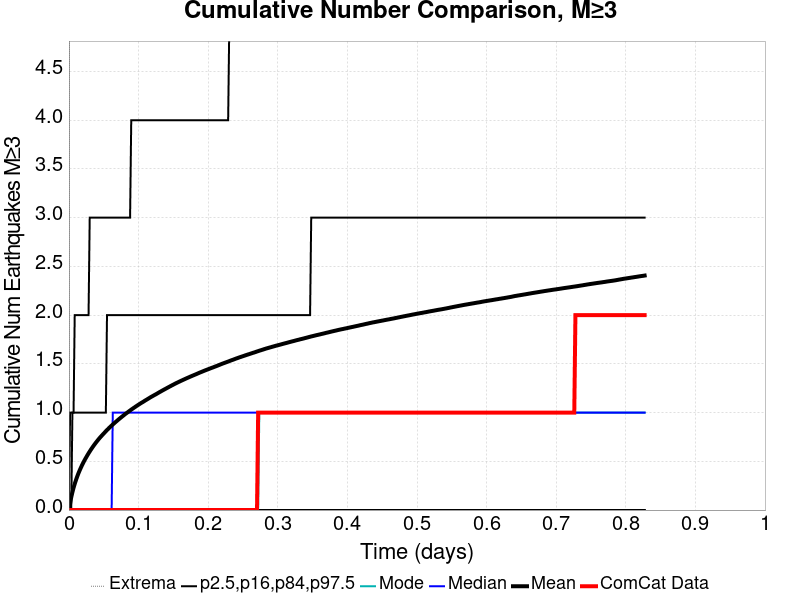

The file beside this chart, header and first rows:
Time (days), ComCat Data, Simulation Mean, Simulation Median, Simulation Mode, Simulation Minimum, Simulation Maximum, 2.5 %-ile, 16 %-ile, 84 %-ile, 97.5 %-ile
0.0, 0.0, 0.0, 0.0, 0.0, 0.0, 0.0, 0.0, 0.0, 0.0, 0.0
0.001658, 0.0, 0.0717, 0.0, 0.0, 0.0, 14.0, 0.0, 0.0, 0.0, 1.0
0.003315, 0.0, 0.1311, 0.0, 0.0, 0.0, 27.0, 0.0, 0.0, 0.0, 1.0
0.004973, 0.0, 0.183, 0.0, 0.0, 0.0, 39.0, 0.0, 0.0, 1.0, 1.0
0.006631, 0.0, 0.2285, 0.0, 0.0, 0.0, 52.0, 0.0, 0.0, 1.0, 1.0
0.008288, 0.0, 0.2681, 0.0, 0.0, 0.0, 61.0, 0.0, 0.0, 1.0, 2.0
0.009946, 0.0, 0.3046, 0.0, 0.0, 0.0, 69.0, 0.0, 0.0, 1.0, 2.0
0.0116, 0.0, 0.3386, 0.0, 0.0, 0.0, 85.0, 0.0, 0.0, 1.0, 2.0
0.01326, 0.0, 0.3699, 0.0, 0.0, 0.0, 104.0, 0.0, 0.0, 1.0, 2.0
0.01492, 0.0, 0.3988, 0.0, 0.0, 0.0, 123.0, 0.0, 0.0, 1.0, 2.0
0.01658, 0.0, 0.4256, 0.0, 0.0, 0.0, 146.0, 0.0, 0.0, 1.0, 2.0
0.01823, 0.0, 0.4517, 0.0, 0.0, 0.0, 162.0, 0.0, 0.0, 1.0, 2.0
0.01989, 0.0, 0.4761, 0.0, 0.0, 0.0, 179.0, 0.0, 0.0, 1.0, 2.0
0.02155, 0.0, 0.499, 0.0, 0.0, 0.0, 188.0, 0.0, 0.0, 1.0, 2.0
0.02321, 0.0, 0.5212, 0.0, 0.0, 0.0, 198.0, 0.0, 0.0, 1.0, 2.0
0.02486, 0.0, 0.5418, 0.0, 0.0, 0.0, 213.0, 0.0, 0.0, 1.0, 2.0
0.02652, 0.0, 0.5623, 0.0, 0.0, 0.0, 223.0, 0.0, 0.0, 1.0, 2.0
0.02818, 0.0, 0.5822, 0.0, 0.0, 0.0, 228.0, 0.0, 0.0, 1.0, 2.0
0.02984, 0.0, 0.6006, 0.0, 0.0, 0.0, 233.0, 0.0, 0.0, 1.0, 3.0
0.0315, 0.0, 0.6192, 0.0, 0.0, 0.0, 240.0, 0.0, 0.0, 1.0, 3.0
0.03315, 0.0, 0.6368, 0.0, 0.0, 0.0, 247.0, 0.0, 0.0, 1.0, 3.0
0.03481, 0.0, 0.6537, 0.0, 0.0, 0.0, 257.0, 0.0, 0.0, 1.0, 3.0
0.03647, 0.0, 0.6702, 0.0, 0.0, 0.0, 260.0, 0.0, 0.0, 1.0, 3.0
0.03813, 0.0, 0.6861, 0.0, 0.0, 0.0, 273.0, 0.0, 0.0, 1.0, 3.0
0.03978, 0.0, 0.7012, 0.0, 0.0, 0.0, 298.0, 0.0, 0.0, 1.0, 3.0
0.04144, 0.0, 0.7161, 0.0, 0.0, 0.0, 312.0, 0.0, 0.0, 1.0, 3.0
0.0431, 0.0, 0.7309, 0.0, 0.0, 0.0, 335.0, 0.0, 0.0, 1.0, 3.0
0.04476, 0.0, 0.7446, 0.0, 0.0, 0.0, 340.0, 0.0, 0.0, 1.0, 3.0
0.04641, 0.0, 0.7575, 0.0, 0.0, 0.0, 352.0, 0.0, 0.0, 1.0, 3.0
0.04807, 0.0, 0.7706, 0.0, 0.0, 0.0, 369.0, 0.0, 0.0, 1.0, 3.0
0.04973, 0.0, 0.7834, 0.0, 0.0, 0.0, 380.0, 0.0, 0.0, 1.0, 3.0
0.05139, 0.0, 0.7958, 0.0, 0.0, 0.0, 387.0, 0.0, 0.0, 1.0, 3.0
0.05304, 0.0, 0.8089, 0.0, 0.0, 0.0, 400.0, 0.0, 0.0, 1.0, 3.0
0.0547, 0.0, 0.8212, 0.0, 0.0, 0.0, 407.0, 0.0, 0.0, 2.0, 3.0
0.05636, 0.0, 0.8323, 0.0, 0.0, 0.0, 415.0, 0.0, 0.0, 2.0, 3.0
0.05802, 0.0, 0.8448, 0.0, 0.0, 0.0, 422.0, 0.0, 0.0, 2.0, 3.0
0.05968, 0.0, 0.8556, 0.0, 0.0, 0.0, 428.0, 0.0, 0.0, 2.0, 3.0
0.06133, 0.0, 0.8667, 0.0, 0.0, 0.0, 433.0, 0.0, 0.0, 2.0, 3.0
0.06299, 0.0, 0.8777, 1.0, 0.0, 0.0, 442.0, 0.0, 0.0, 2.0, 3.0
0.06465, 0.0, 0.8882, 1.0, 0.0, 0.0, 443.0, 0.0, 0.0, 2.0, 3.0
0.06631, 0.0, 0.8988, 1.0, 0.0, 0.0, 449.0, 0.0, 0.0, 2.0, 3.0
0.06796, 0.0, 0.909, 1.0, 0.0, 0.0, 458.0, 0.0, 0.0, 2.0, 3.0
0.06962, 0.0, 0.9192, 1.0, 0.0, 0.0, 473.0, 0.0, 0.0, 2.0, 3.0
0.07128, 0.0, 0.9295, 1.0, 0.0, 0.0, 478.0, 0.0, 0.0, 2.0, 3.0
0.07294, 0.0, 0.9391, 1.0, 0.0, 0.0, 487.0, 0.0, 0.0, 2.0, 3.0
0.07459, 0.0, 0.9488, 1.0, 0.0, 0.0, 494.0, 0.0, 0.0, 2.0, 3.0
0.07625, 0.0, 0.9583, 1.0, 0.0, 0.0, 499.0, 0.0, 0.0, 2.0, 3.0
0.07791, 0.0, 0.9678, 1.0, 0.0, 0.0, 502.0, 0.0, 0.0, 2.0, 3.0
0.07957, 0.0, 0.9773, 1.0, 0.0, 0.0, 508.0, 0.0, 0.0, 2.0, 3.0
0.08122, 0.0, 0.987, 1.0, 0.0, 0.0, 511.0, 0.0, 0.0, 2.0, 3.0
0.08288, 0.0, 0.9953, 1.0, 0.0, 0.0, 518.0, 0.0, 0.0, 2.0, 3.0
0.08454, 0.0, 1.004, 1.0, 0.0, 0.0, 526.0, 0.0, 0.0, 2.0, 3.0
0.0862, 0.0, 1.013, 1.0, 0.0, 0.0, 529.0, 0.0, 0.0, 2.0, 3.0
0.08785, 0.0, 1.021, 1.0, 0.0, 0.0, 533.0, 0.0, 0.0, 2.0, 3.0
0.08951, 0.0, 1.03, 1.0, 0.0, 0.0, 540.0, 0.0, 0.0, 2.0, 4.0
0.09117, 0.0, 1.039, 1.0, 0.0, 0.0, 543.0, 0.0, 0.0, 2.0, 4.0
0.09283, 0.0, 1.047, 1.0, 0.0, 0.0, 544.0, 0.0, 0.0, 2.0, 4.0
0.09449, 0.0, 1.055, 1.0, 0.0, 0.0, 547.0, 0.0, 0.0, 2.0, 4.0
0.09614, 0.0, 1.063, 1.0, 0.0, 0.0, 553.0, 0.0, 0.0, 2.0, 4.0
0.0978, 0.0, 1.071, 1.0, 0.0, 0.0, 555.0, 0.0, 0.0, 2.0, 4.0
... 440 more rows
